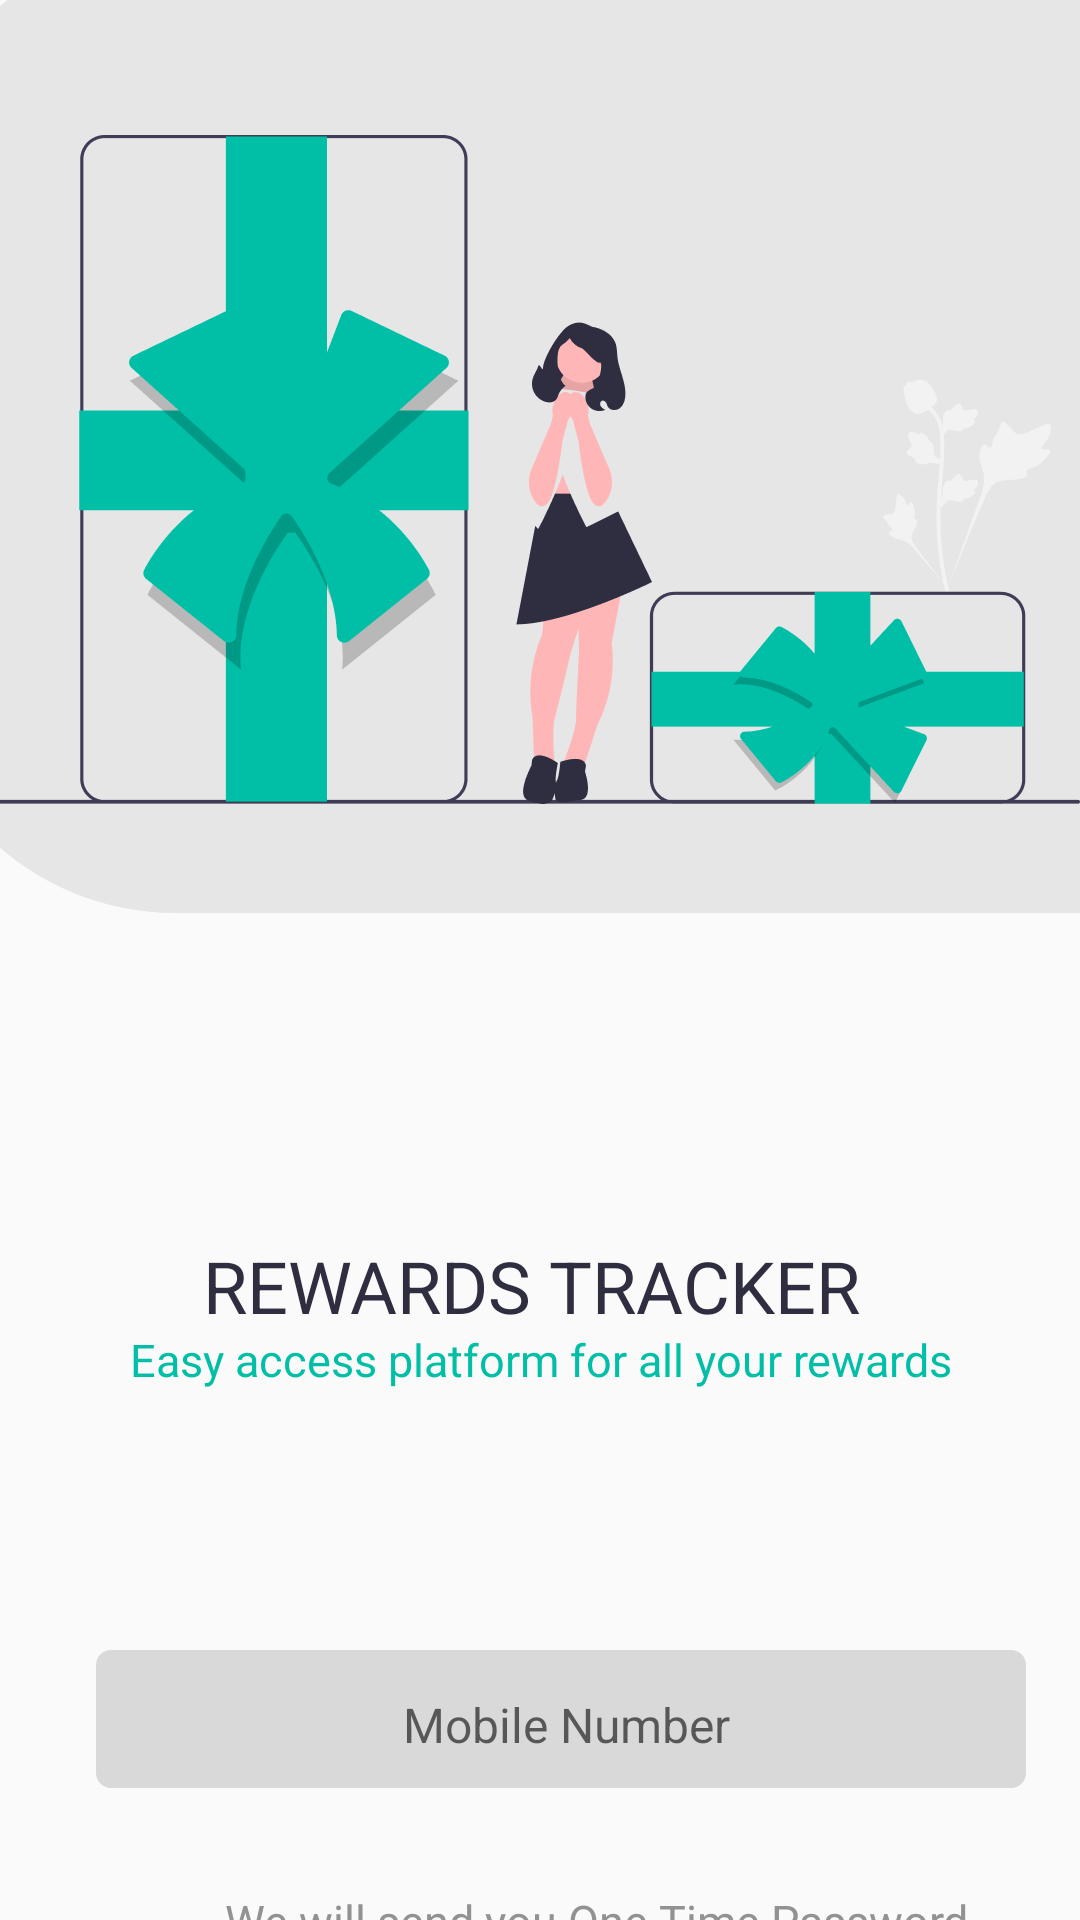

Layout XML and referenced resources for this Android screen:
<!-- AndroidManifest.xml: activity theme AppTheme -->
<!-- res/layout/activity_main.xml -->
<?xml version="1.0" encoding="utf-8"?>
<FrameLayout xmlns:android="http://schemas.android.com/apk/res/android"
    xmlns:app="http://schemas.android.com/apk/res-auto"
    xmlns:tools="http://schemas.android.com/tools"
    android:layout_width="match_parent"
    android:layout_height="match_parent"
    tools:context=".MainActivity">

    <FrameLayout
        android:layout_width="310dp"
        android:layout_height="55dp"
        android:layout_marginLeft="39dp"
        android:layout_marginTop="680dp"
        android:layout_gravity="top|left">

        <ImageView
            android:id="@+id/imageview1"
            android:layout_width="match_parent"
            android:layout_height="35.59dp"
            android:layout_marginTop="8.9dp"
            android:layout_marginLeft="20dp"
            android:layout_marginBottom="10.51dp"
            android:scaleType="centerCrop"
            android:src="@drawable/drawable_image_1" />

        <TextView
            android:layout_width="299.58dp"
            android:layout_height="55dp"
            android:layout_marginLeft="5.21dp"
            android:layout_marginRight="5.21dp"
            android:gravity="center"
            android:includeFontPadding="false"
            android:lineHeight="30dp"
            android:maxLines="2"
            android:text="GET OTP"
            android:textColor="#FF000000"
            android:textSize="20dp" />

    </FrameLayout>


    <TextView
        android:layout_width="wrap_content"
        android:layout_height="wrap_content"
        android:layout_marginLeft="75dp"
        android:layout_marginTop="630dp"
        android:textColor="#939292"
        android:text="We will send you One Time Password"
        android:textSize="15dp">

    </TextView>

    <ImageView
        android:layout_width="482dp"
        android:layout_height="324dp"
        android:layout_gravity="top|left"
        android:layout_marginLeft="-31dp"
        android:layout_marginTop="-20dp"
        android:background="@drawable/drawable_shape_1"
        android:scaleType="centerInside" />





    <FrameLayout
        android:layout_width="310dp"
        android:layout_height="46dp"
        android:layout_marginLeft="10dp"
        android:layout_marginRight="3dp"
        android:layout_marginTop="550dp"
        android:layout_gravity="top|center_horizontal"
        android:background="@drawable/drawable_shape_2">

        <ImageView
            android:layout_width="match_parent"
            android:layout_height="match_parent"
            android:scaleType="centerCrop"
            android:src="@drawable/drawable_image" />

        <EditText
            android:id="@+id/user"
            android:layout_width="300dp"
            android:layout_height="45dp"
            android:background="@null"
           android:layout_marginLeft="6.5dp"
            android:layout_marginTop="3dp"
            android:layout_marginBottom="-2dp"
            android:gravity="center"
            android:hint="Mobile Number"
            android:includeFontPadding="false"
            android:lineHeight="24dp"
            android:maxLines="2"
            android:textColor="@color/black"
            android:textSize="16dp" />
    </FrameLayout>

    

    <ImageView
        android:layout_width="362dp"
        android:layout_height="223dp"
        android:layout_marginRight="1dp"
        android:layout_marginTop="45dp"
        android:layout_gravity="top|center_horizontal"
        android:scaleType="centerInside"
        android:src="@drawable/drawable_image_3" />

    <TextView
        android:layout_width="390dp"
        android:layout_height="64.55dp"
        android:layout_marginTop="397.73dp"
        android:layout_marginBottom="-5.27dp"
        android:layout_gravity="center_horizontal"
        android:gravity="center"
        android:includeFontPadding="false"
        android:lineHeight="34.55dp"
        android:maxLines="2"
        android:text="REWARDS TRACKER "
        android:textColor="#FF2F2E41"
        android:textSize="24dp" />

    

    <TextView
        android:layout_width="match_parent"
        android:layout_height="22dp"
        android:layout_marginTop="443dp"
        android:layout_gravity="top|left"
        android:gravity="center"
        android:includeFontPadding="false"
        android:maxLines="1"
        android:singleLine="true"
        android:text="Easy access platform for all your rewards"
        android:textColor="#FF00BFA6"
        android:textSize="15dp" />

</FrameLayout>
<!-- resources referenced by this layout -->
<resources>
  <!-- drawable drawable_image (drawable) -->
  <?xml version="1.0" encoding="utf-8"?>
  <vector xmlns:android="http://schemas.android.com/apk/res/android" android:width="310.00dp" android:height="46.00dp" android:viewportWidth="310" android:viewportHeight="46">
      <path android:fillColor="#FFD9D9D9" android:pathData="M0 5c0-2.76 2.24-5 5-5h300c2.76 0 5 2.24 5 5v36c0 2.76-2.24 5-5 5H5c-2.76 0-5-2.24-5-5V5Z"/>
  </vector>
  <!-- drawable drawable_image_1 (drawable) -->
  <?xml version="1.0" encoding="utf-8"?>
  <vector xmlns:android="http://schemas.android.com/apk/res/android" android:width="310.00dp" android:height="37.00dp" android:viewportWidth="310" android:viewportHeight="37">
      <path android:fillColor="#FF00BFA6" android:pathData="M0 5.9c0-2.76 2.24-5 5-5h300c2.76 0 5 2.24 5 5v25.59c0 2.76-2.24 5-5 5H5c-2.76 0-5-2.24-5-5V5.89Z"/>
  </vector>
  <!-- drawable drawable_image_3: png bitmap (drawable, 41616 bytes) -->
  <!-- drawable drawable_shape_1 (drawable) -->
  <?xml version="1.0" encoding="utf-8"?>
  <shape xmlns:android="http://schemas.android.com/apk/res/android"
      android:shape="rectangle">
      <solid android:color="#FFE6E6E6" /><corners android:radius="89dp" />
  </shape>
  <style name="AppTheme" parent="Theme.AppCompat.Light.NoActionBar">
          
          <item name="android:windowTranslucentStatus">true</item>
          <item name="android:windowDrawsSystemBarBackgrounds">true</item>
          <item name="android:windowLightStatusBar">true</item>
  
      </style>
  <!-- not gathered from this repository: default colours our renderer supplied (Android Studio template values) -->
  <color name="black">#FF000000</color>
</resources>
